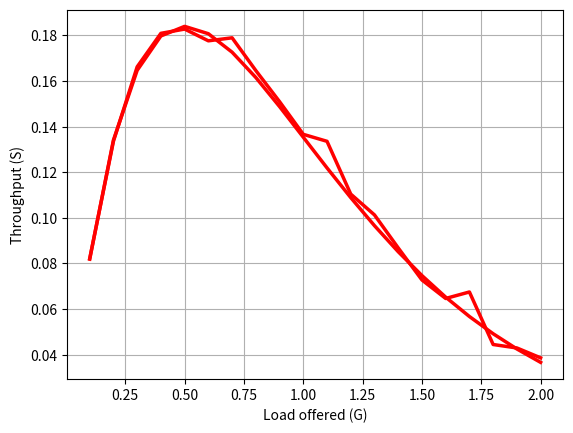

Reproduce this figure in Python.
import pandas as pd
import numpy as np
import matplotlib.pyplot as plt
import time
import random


Simulation_duration = 10000

def next_pkt(load):
    return (-1/load)*np.log(random.random())

def pure_aloha_throughput_theoretical(G):
    return G*np.exp(-2*G)    

def pure_aloha_throughput(G):
    time = 0
    pkt = []
    for i in range(0,Simulation_duration):
        time += next_pkt(G)
        pkt.append(time)


    
    success = 0
    for i in range(1,len(pkt)-1):
        if((pkt[i] - pkt[i-1]) >1 and (pkt[i+1] - pkt[i])>1):
            success += 1

    

    return float(success)/len(pkt) * G

def pure_aloha_sim(data):
    data['Throughput Theoretical'] = data['Avg Load'].apply(pure_aloha_throughput_theoretical)
    plt.plot(data['Avg Load'],data['Throughput Theoretical'],marker ='',color = 'red',linewidth='2.5')
    plt.xlabel("Load offered (G)")
    plt.ylabel("Throughput (S)")
    plt.grid(True)
    plt.savefig('Pure_Aloha_Theoretical.png')
    plt.show() 

    data['Throughput'] = data['Avg Load'].apply(pure_aloha_throughput)
    plt.plot(data['Avg Load'],data['Throughput'],marker ='',color = 'red',linewidth='2.5')
    plt.xlabel("Load offered (G)")
    plt.ylabel("Throughput (S)")
    plt.grid(True)
    plt.savefig('Pure_Aloha.png')
    plt.show() 





if __name__ == "__main__":
    load = np.arange(0.1,2.1,0.1)

    data = { "Avg Load" : load}
    df = pd.DataFrame(data)

    pure_aloha_sim(df)